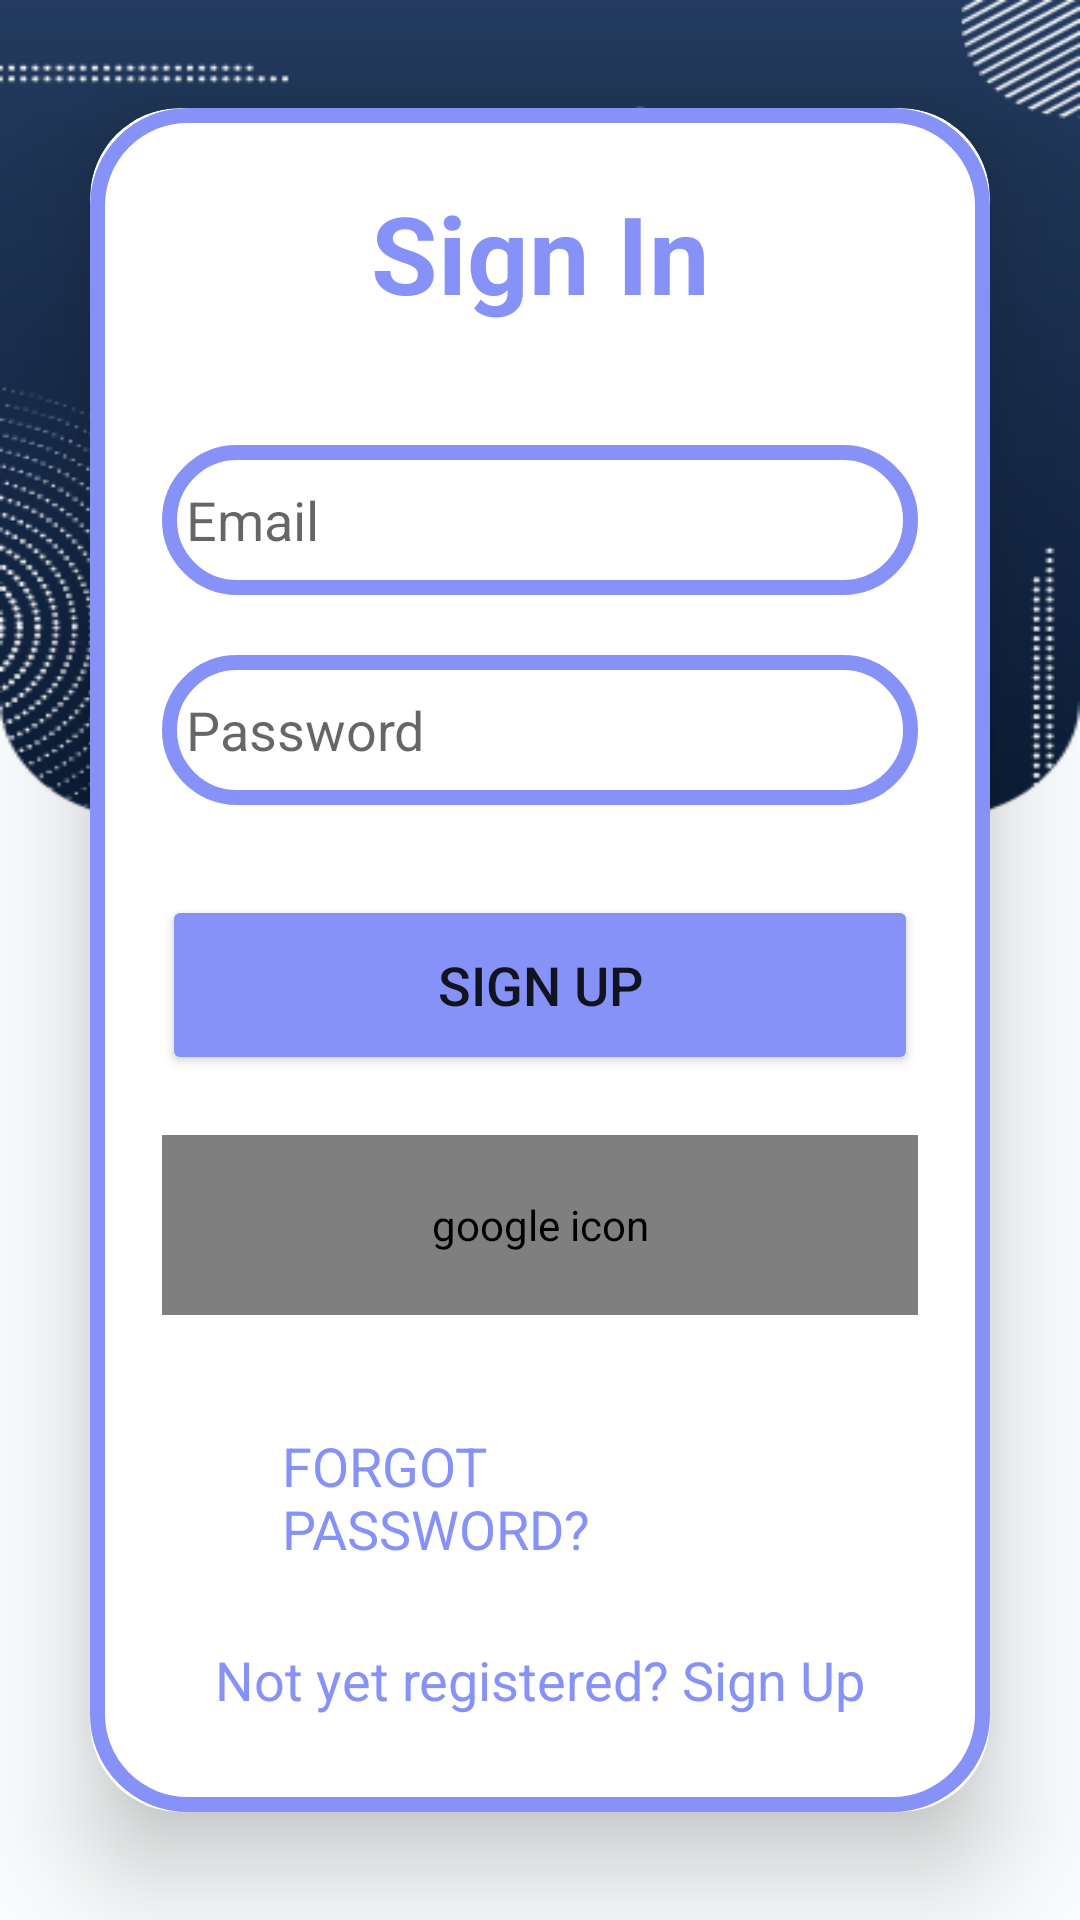

Reconstruct the res/layout file that produces this screen, plus the resources it refers to.
<!-- AndroidManifest.xml: application theme Theme.FMOApplication -->
<!-- res/layout/activity_main.xml -->
<?xml version="1.0" encoding="utf-8"?>
<LinearLayout xmlns:android="http://schemas.android.com/apk/res/android"
    xmlns:app="http://schemas.android.com/apk/res-auto"
    xmlns:tools="http://schemas.android.com/tools"
    android:layout_width="match_parent"
    android:layout_height="match_parent"
    android:background="@drawable/bg"
    android:gravity="center"
    android:orientation="vertical"
  >

    <androidx.cardview.widget.CardView
        android:layout_width="match_parent"
        android:layout_height="wrap_content"
        android:layout_margin="30dp"
        app:cardCornerRadius="30dp"
        app:cardElevation="20dp">

        <LinearLayout
            android:layout_width="match_parent"
            android:layout_height="wrap_content"
            android:layout_gravity="center_horizontal"
            android:background="@drawable/custom_edittext"
            android:orientation="vertical"
            android:padding="24dp">

            <TextView
                android:layout_width="match_parent"
                android:layout_height="wrap_content"
                android:text="Sign In"
                android:textAlignment="center"
                android:textColor="@color/lavender"
                android:textSize="36sp"
                android:textStyle="bold" />

            <EditText
                android:id="@+id/login_email"
                android:layout_width="match_parent"
                android:layout_height="50dp"
                android:layout_marginTop="40dp"
                android:background="@drawable/custom_edittext"
                android:drawableLeft="@drawable/ic_baseline_person_outline_24"
                android:drawablePadding="8dp"
                android:hint="Email"
                android:padding="8dp"
                android:textColor="@color/black" />

            <EditText
                android:id="@+id/login_password"
                android:layout_width="match_parent"
                android:layout_height="50dp"
                android:layout_marginTop="20dp"
                android:background="@drawable/custom_edittext"
                android:drawableLeft="@drawable/ic_baseline_lock_24"
                android:drawablePadding="8dp"
                android:hint="Password"
                android:padding="8dp"
                android:textColor="@color/black" />

            <Button
                android:id="@+id/login_button"
                android:layout_width="match_parent"
                android:layout_height="60dp"
                android:layout_marginTop="30dp"
                android:backgroundTint="@color/lavender"
                android:text="Sign Up"
                android:textSize="18sp"
                app:cornerRadius="20dp" />



            <com.google.android.gms.common.SignInButton
                android:id="@+id/googleLogin"
                android:layout_width="match_parent"
                android:layout_height="60dp"
                android:layout_alignParentBottom="true"
                android:layout_marginTop="20dp"
                android:contentDescription="@string/google_icon"
                android:layout_marginBottom="20dp"
                />

            <TextView
                android:id="@+id/forgot_password"
                android:layout_width="wrap_content"
                android:layout_height="wrap_content"
                android:layout_gravity="center"
                android:layout_marginStart="32dp"
                android:layout_marginTop="10dp"
                android:layout_marginEnd="32dp"
                android:padding="8dp"
                android:text="@string/forgot_password"
                android:textColor="@color/lavender"
                android:textSize="18sp" />

            <TextView
                android:id="@+id/loginRedirectText"
                android:layout_width="wrap_content"
                android:layout_height="wrap_content"
                android:layout_gravity="center"
                android:layout_marginTop="10dp"
                android:padding="8dp"
                android:text="Not yet registered? Sign Up"
                android:textColor="@color/lavender"
                android:textSize="18sp" />

        </LinearLayout>

    </androidx.cardview.widget.CardView>

</LinearLayout>
<!-- resources referenced by this layout -->
<resources>
  <color name="black">#FF000000</color>
  <color name="lavender">#8692f7</color>
  <!-- drawable bg: png bitmap (drawable-v24, 22432 bytes) -->
  <!-- drawable custom_edittext (drawable) -->
  <?xml version="1.0" encoding="utf-8"?>
  <shape xmlns:android="http://schemas.android.com/apk/res/android"
      android:shape="rectangle">
  
      <stroke
          android:width="5dp"
          android:color="@color/purple"/>
      <corners
          android:radius="30dp"/>
  </shape>
  <string name="forgot_password">FORGOT PASSWORD?</string>
  <string name="google_icon">google icon</string>
  <style name="Theme.FMOApplication" parent="Theme.MaterialComponents.DayNight.NoActionBar">
          <item name="colorPrimary">@color/purple_200</item>
          <item name="colorPrimaryVariant">#7349bc</item>
          <item name="colorOnPrimary">@color/black</item>
          
          <item name="colorSecondary">@color/teal_200</item>
          <item name="colorSecondaryVariant">@color/teal_200</item>
          <item name="colorOnSecondary">@color/black</item>
          
          <item name="android:statusBarColor">?attr/colorPrimaryVariant</item>
          
          <item name="windowActionBar">false</item>
          <item name="windowNoTitle">true</item>
          <item name="android:windowDrawsSystemBarBackgrounds">true</item>
          <item name="android:windowAnimationStyle">@style/CustomActivityAnimation</item>
      </style>
  <color name="purple">#8692f7</color>
  <color name="purple_200">#FFBB86FC</color>
  <color name="teal_200">#FF03DAC5</color>
  <style name="CustomActivityAnimation" parent="@android:style/Animation.Activity">
          <item name="android:activityOpenEnterAnimation">@anim/slide_in_right</item>
          <item name="android:activityOpenExitAnimation">@anim/slide_out_left</item>
          <item name="android:activityCloseEnterAnimation">@anim/slide_in_left</item>
          <item name="android:activityCloseExitAnimation">@anim/slide_out_right</item>
      </style>
</resources>
